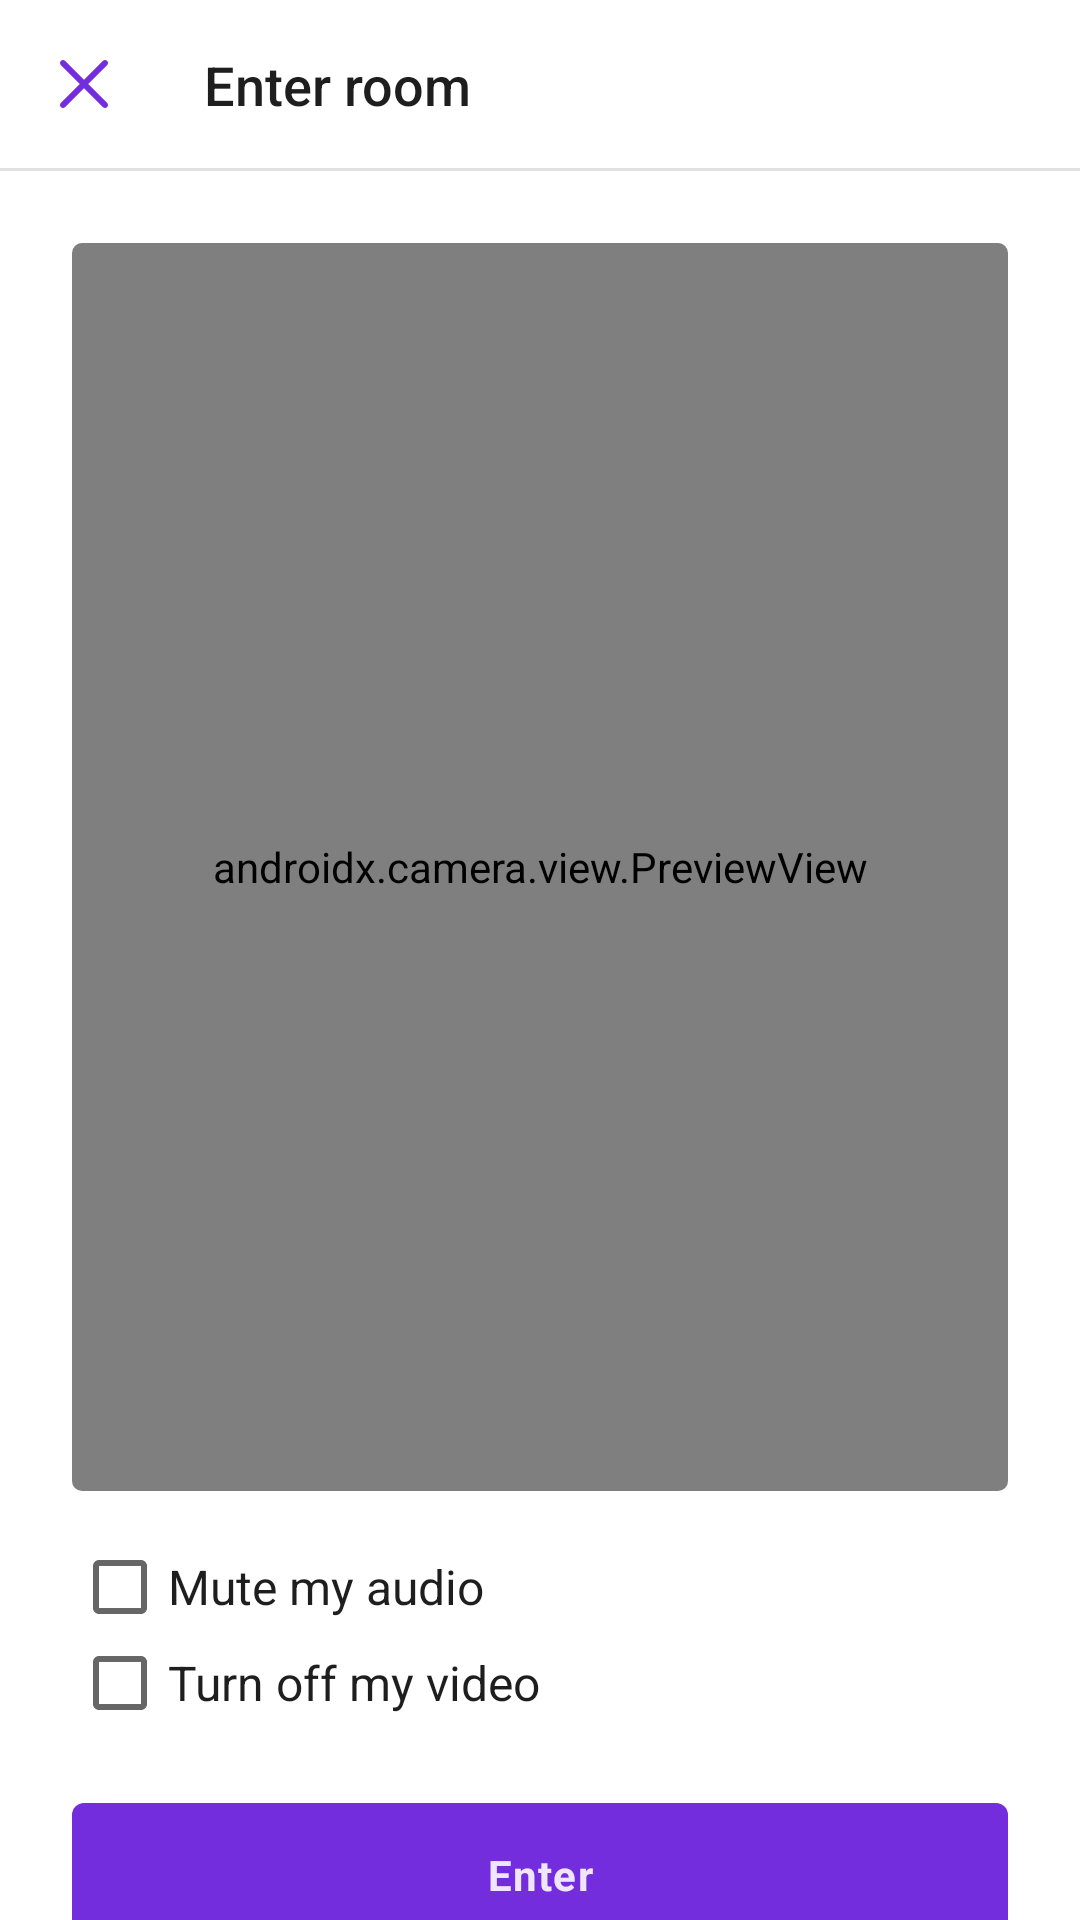

This screen was rendered from an Android layout file. Write that file and the resources it references.
<!-- AndroidManifest.xml: activity theme Theme.MaterialComponents.Light.NoActionBar -->
<!-- res/layout/activity_preview.xml -->
<?xml version="1.0" encoding="utf-8"?>
<layout xmlns:android="http://schemas.android.com/apk/res/android"
    xmlns:app="http://schemas.android.com/apk/res-auto"
    xmlns:tools="http://schemas.android.com/tools">

    <data>

    </data>

    <androidx.constraintlayout.widget.ConstraintLayout
        android:layout_width="match_parent"
        android:layout_height="match_parent"
        tools:context=".preview.PreviewActivity">

        <androidx.constraintlayout.widget.ConstraintLayout
            android:id="@+id/preview_constraint_layout_header"
            android:layout_width="match_parent"
            android:layout_height="56dp"
            android:background="@color/white"
            app:layout_constraintTop_toTopOf="parent">

            <ImageView
                android:id="@+id/preview_image_view_close"
                android:layout_width="24dp"
                android:layout_height="24dp"
                android:src="@drawable/icon_close"
                android:layout_marginStart="16dp"
                app:layout_constraintTop_toTopOf="parent"
                app:layout_constraintBottom_toBottomOf="parent"
                app:layout_constraintStart_toStartOf="parent" />

            <TextView
                android:layout_width="wrap_content"
                android:layout_height="wrap_content"
                android:fontFamily="sans-serif-medium"
                android:textStyle="normal"
                android:textSize="18sp"
                android:textColor="@color/onlight_01"
                android:text="@string/preview_title"
                android:layout_marginStart="28dp"
                app:layout_constraintTop_toTopOf="parent"
                app:layout_constraintBottom_toBottomOf="parent"
                app:layout_constraintStart_toEndOf="@id/preview_image_view_close" />

        </androidx.constraintlayout.widget.ConstraintLayout>

        <View
            android:id="@+id/preview_view_border"
            android:layout_width="match_parent"
            android:layout_height="1dp"
            android:background="@color/onlight_04"
            app:layout_constraintTop_toBottomOf="@id/preview_constraint_layout_header" />

        <androidx.cardview.widget.CardView
            android:id="@+id/preview_card_view"
            android:layout_width="0dp"
            android:layout_height="0dp"
            android:layout_marginStart="24dp"
            android:layout_marginEnd="24dp"
            android:layout_marginTop="24dp"
            app:layout_constraintDimensionRatio="W,4:3"
            app:cardElevation="0dp"
            app:cardCornerRadius="3.3dp"
            app:layout_constraintStart_toStartOf="parent"
            app:layout_constraintEnd_toEndOf="parent"
            app:layout_constraintTop_toBottomOf="@id/preview_view_border">

            <androidx.camera.view.PreviewView
                android:id="@+id/preview_preview_view"
                android:layout_width="match_parent"
                android:layout_height="match_parent" />
        </androidx.cardview.widget.CardView>

        <CheckBox
            android:id="@+id/preview_audio_checkbox"
            android:layout_width="match_parent"
            android:layout_height="wrap_content"
            android:layout_marginTop="16dp"
            android:layout_marginStart="24dp"
            android:layout_marginEnd="24dp"
            android:text="@string/preview_mute_my_audio"
            android:fontFamily="sans-serif"
            android:textStyle="normal"
            android:textSize="16sp"
            android:textColor="@color/onlight_01"
            android:lineSpacingExtra="8sp"
            android:minHeight="0dp"
            android:minWidth="0dp"
            app:layout_constraintTop_toBottomOf="@id/preview_card_view" />

        <CheckBox
            android:id="@+id/preview_video_checkbox"
            android:layout_width="match_parent"
            android:layout_height="wrap_content"
            android:layout_marginStart="24dp"
            android:layout_marginEnd="24dp"
            android:text="@string/preview_turn_off_my_video"
            android:fontFamily="sans-serif"
            android:textStyle="normal"
            android:textSize="16sp"
            android:textColor="@color/onlight_01"
            android:lineSpacingExtra="8sp"
            android:minHeight="0dp"
            android:minWidth="0dp"
            app:layout_constraintTop_toBottomOf="@id/preview_audio_checkbox" />

        <com.google.android.material.button.MaterialButton
            android:id="@+id/preview_enter_button"
            android:layout_width="match_parent"
            android:layout_height="48dp"
            android:layout_marginTop="24dp"
            android:layout_marginStart="24dp"
            android:layout_marginEnd="24dp"
            app:cornerRadius="4dp"
            android:insetTop="0dp"
            android:insetBottom="0dp"
            android:text="@string/preview_enter"
            android:textAllCaps="false"
            android:fontFamily="sans-serif"
            android:textStyle="bold"
            android:textSize="14sp"
            android:textColor="@color/ondark_01"
            android:letterSpacing="0.03"
            android:lineSpacingExtra="2sp"
            app:backgroundTint="#742ddd"
            app:layout_constraintTop_toBottomOf="@id/preview_video_checkbox" />

    </androidx.constraintlayout.widget.ConstraintLayout>
</layout>
<!-- resources referenced by this layout -->
<resources>
  <color name="ondark_01">#e1ffffff</color>
  <color name="onlight_01">#e1000000</color>
  <color name="onlight_04">#1e000000</color>
  <color name="white">#ffffff</color>
  <!-- drawable icon_close: png bitmap (drawable-hdpi, 573 bytes) -->
  <string name="preview_enter">Enter</string>
  <string name="preview_mute_my_audio">Mute my audio</string>
  <string name="preview_title">Enter room</string>
  <string name="preview_turn_off_my_video">Turn off my video</string>
</resources>
